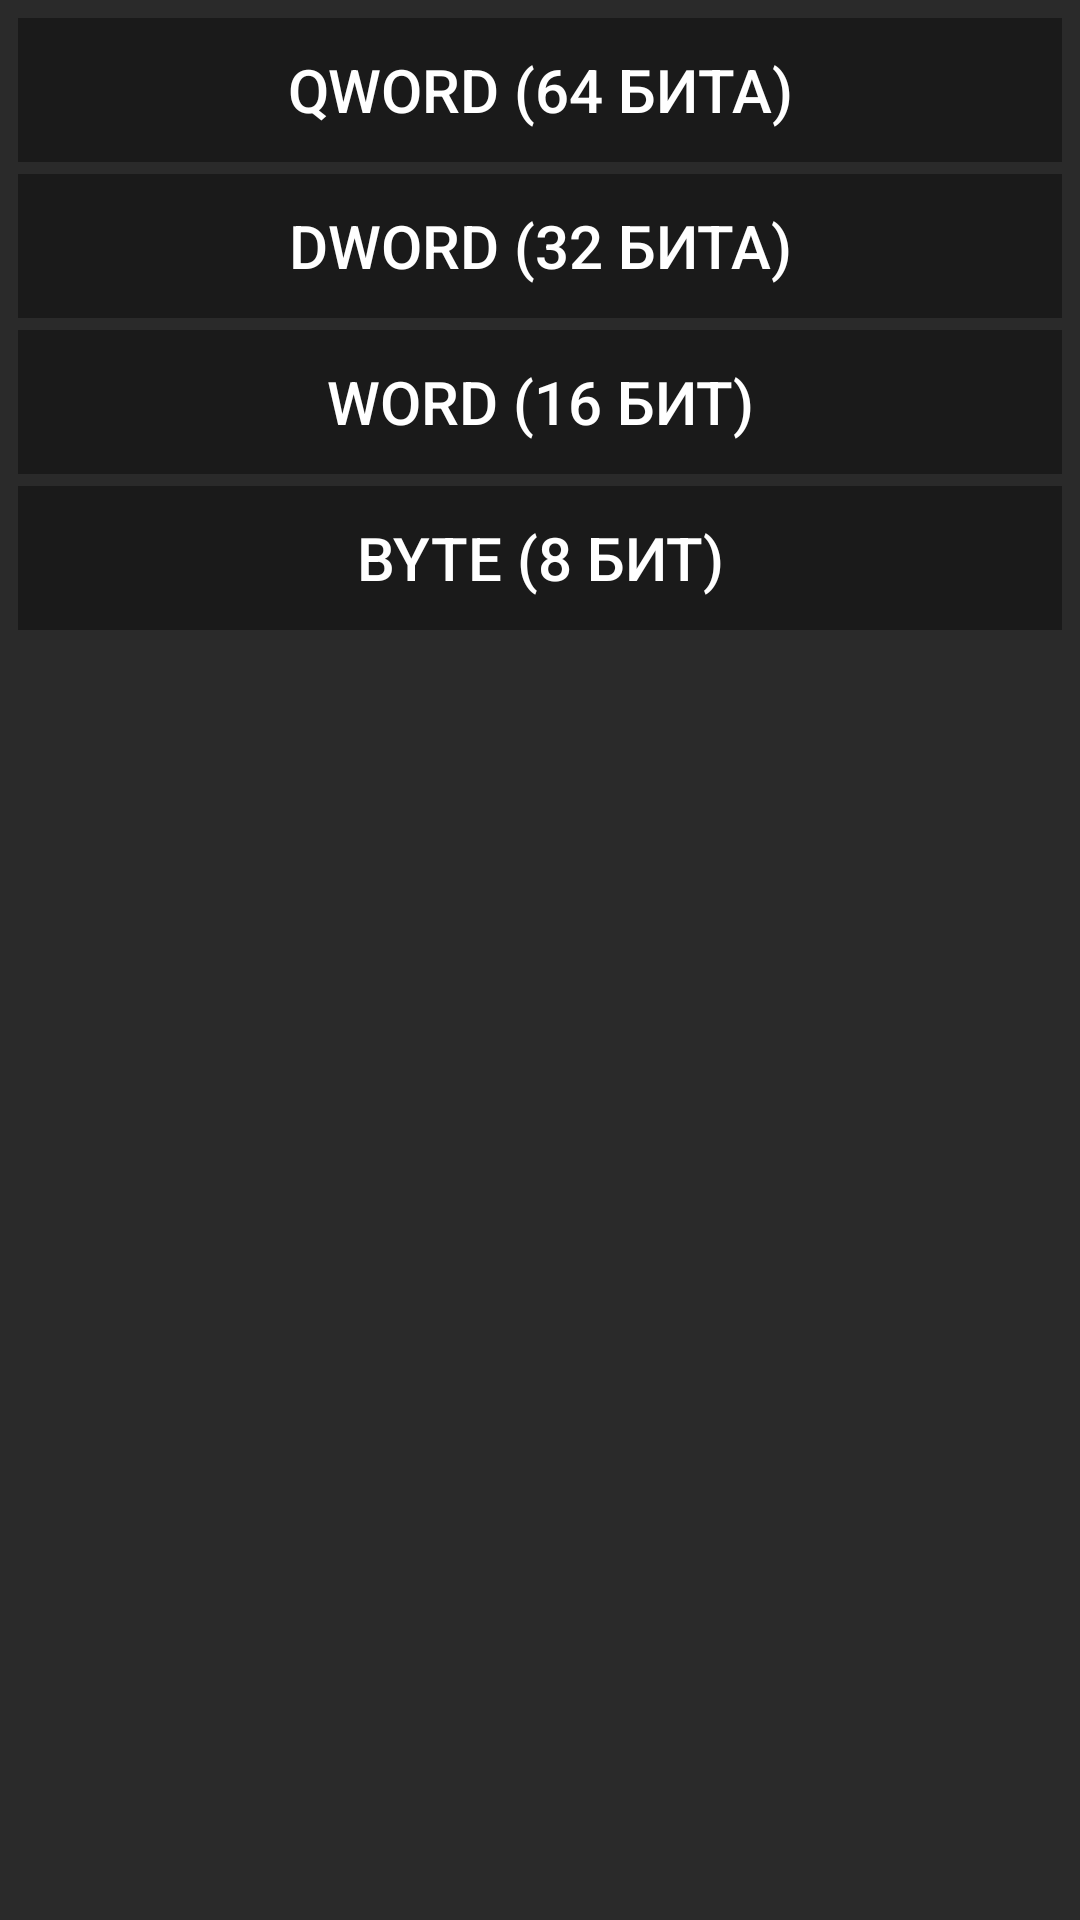

Android layout source for this screen:
<!-- AndroidManifest.xml: application theme Theme.WP10Calculator -->
<!-- res/layout/word_size_menu.xml -->
<?xml version="1.0" encoding="utf-8"?>
<LinearLayout xmlns:android="http://schemas.android.com/apk/res/android"
    android:layout_width="wrap_content"
    android:layout_height="wrap_content"
    android:orientation="vertical"
    android:background="#2a2a2a"
    android:padding="4dp">

    <Button
        android:id="@+id/btnQword"
        style="@style/WP10TopButton"
        android:text="QWORD (64 бита)"
        android:layout_width="match_parent"
        android:layout_height="48dp"
        android:layout_margin="2dp" />

    <Button
        android:id="@+id/btnDword"
        style="@style/WP10TopButton"
        android:text="DWORD (32 бита)"
        android:layout_width="match_parent"
        android:layout_height="48dp"
        android:layout_margin="2dp" />

    <Button
        android:id="@+id/btnWord"
        style="@style/WP10TopButton"
        android:text="WORD (16 бит)"
        android:layout_width="match_parent"
        android:layout_height="48dp"
        android:layout_margin="2dp" />

    <Button
        android:id="@+id/btnByte"
        style="@style/WP10TopButton"
        android:text="BYTE (8 бит)"
        android:layout_width="match_parent"
        android:layout_height="48dp"
        android:layout_margin="2dp" />

</LinearLayout>
<!-- resources referenced by this layout -->
<resources>
  <style name="WP10TopButton" parent="WP10BaseButton">
          <item name="android:background">@color/background_dark</item>
      </style>
  <style name="Theme.WP10Calculator" parent="Theme.MaterialComponents.DayNight.NoActionBar">
          <item name="android:windowBackground">@color/background_dark</item>
          <item name="colorPrimary">@color/primary</item>
          <item name="colorPrimaryDark">@color/primary_dark</item>
          <item name="colorAccent">@color/accent</item>
          <item name="android:textColorPrimary">@color/white</item>
          <item name="android:textColorSecondary">@color/gray_light</item>
      </style>
  <style name="WP10BaseButton" parent="">
          <item name="android:layout_width">0dp</item>
          <item name="android:layout_height">match_parent</item>
          <item name="android:textColor">@color/white</item>
          <item name="android:textSize">20sp</item>
          <item name="android:gravity">center</item>
          <item name="android:background">@color/gray_700</item>
          <item name="android:stateListAnimator">@null</item>
          <item name="android:focusable">true</item>
          <item name="android:clickable">true</item>
          <item name="android:insetTop">0dp</item>
          <item name="android:insetBottom">0dp</item>
          <item name="android:padding">0dp</item>
          <item name="cornerRadius">0dp</item>
          <item name="android:backgroundTint">@null</item>
      </style>
  <color name="background_dark">#1a1a1a</color>
  <color name="primary">#000000</color>
  <color name="primary_dark">#000000</color>
  <color name="accent">#ff8c00</color>
  <color name="white">#ffffff</color>
  <color name="gray_light">#aaaaaa</color>
  <color name="gray_700">#3a3a3a</color>
</resources>
